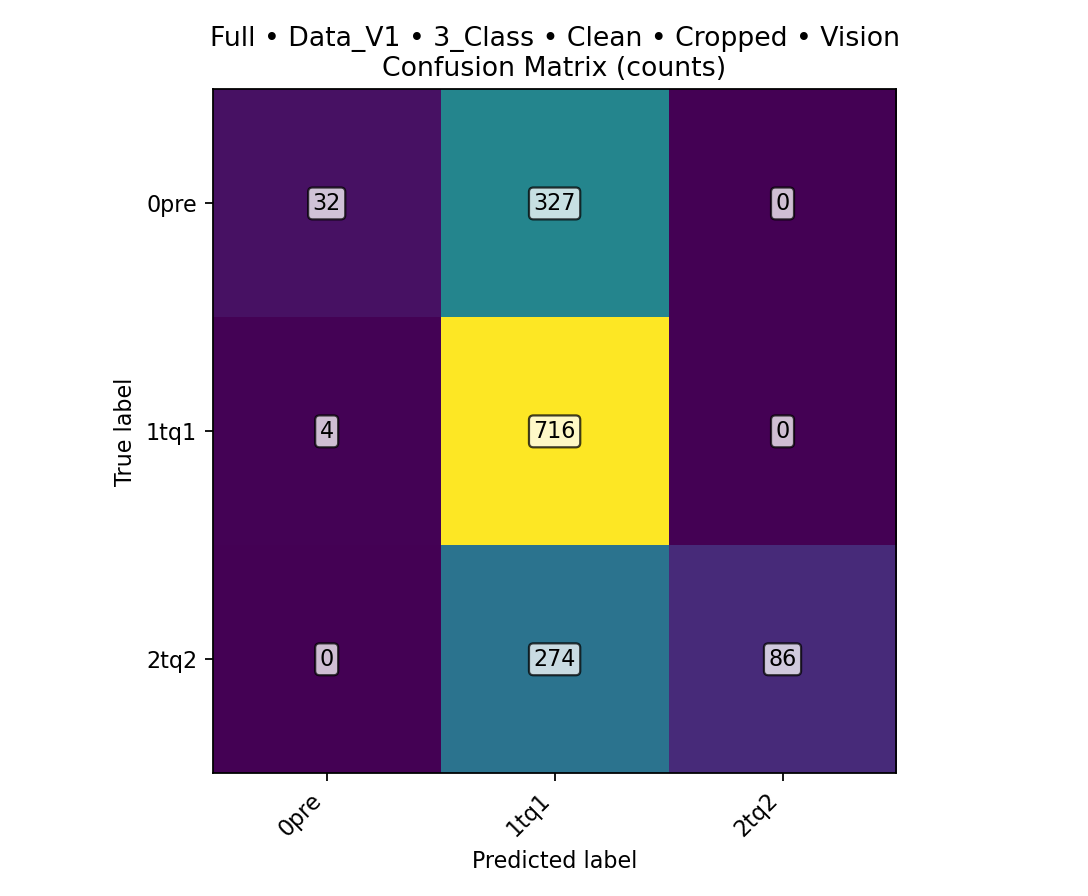

The file beside this chart, header and first rows:
class, TPR, FPR, PPV, ACC, total_images, TP, FN, FP, TN
0pre, 0.08914, 0.003704, 0.8889, 0.77, 1439, 32, 327, 4, 1076
1tq1, 0.9944, 0.8359, 0.5437, 0.5796, 1439, 716, 4, 601, 118
2tq2, 0.2389, 0, 1, 0.8096, 1439, 86, 274, 0, 1079
overall, , , , 0.5796, 1439, 834, 605, , 
